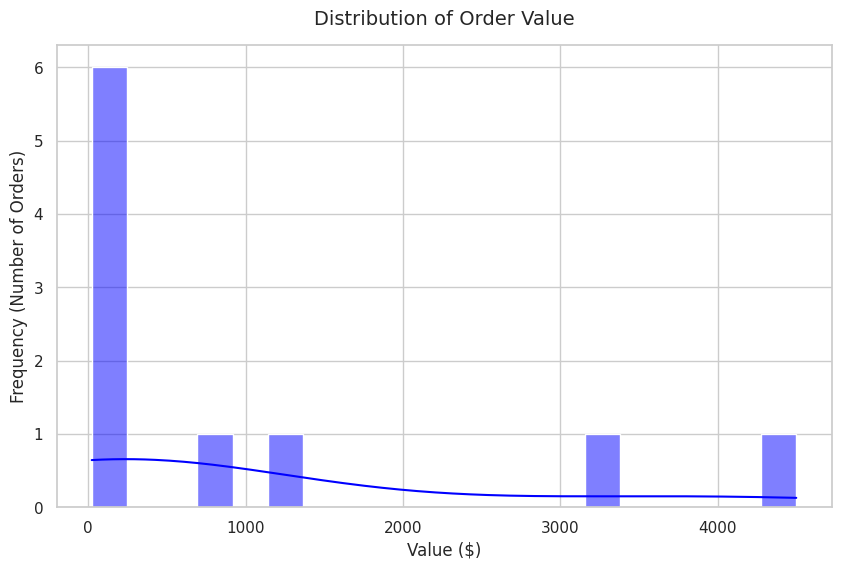
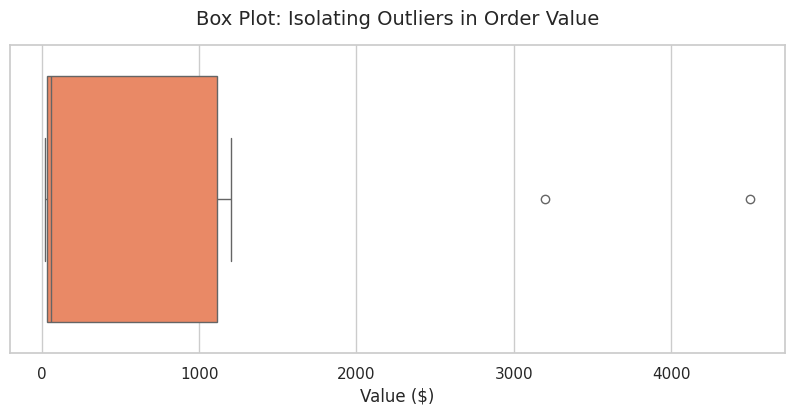
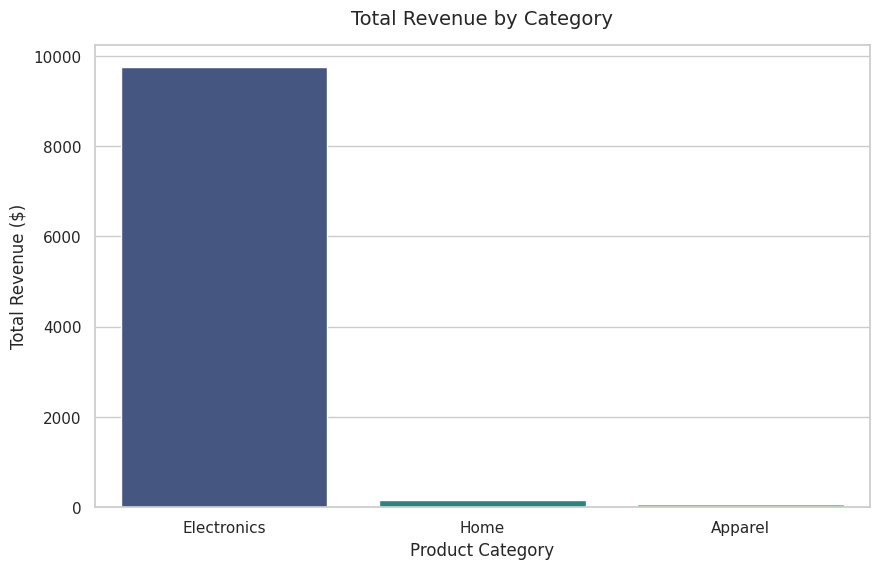

Write the Python code that produced these figures, in order.
import pandas as pd
import matplotlib.pyplot as plt
import seaborn as sns
import os

sns.set_theme(style="whitegrid", palette="muted")

class DescriptiveVisualizer:
    """Generates and saves visual representations of descriptive statistics."""

    @staticmethod
    def _ensure_dir(save_path: str):
        """Creates the output directory if it doesn't exist."""
        if save_path:
            os.makedirs(os.path.dirname(save_path), exist_ok=True)

    @staticmethod
    def plot_distribution(df: pd.DataFrame, value_col: str = 'Order_Value', save_path: str = None):
        """
        Plots a histogram with a Kernel Density Estimate (KDE) curve 
        to show the shape and central tendency of the data.
        """
        plt.figure(figsize=(10, 6))
        sns.histplot(df[value_col], kde=True, bins=20, color="blue")
        
        plt.title(f"Distribution of {value_col.replace('_', ' ')}", fontsize=14, pad=15)
        plt.xlabel("Value ($)", fontsize=12)
        plt.ylabel("Frequency (Number of Orders)", fontsize=12)
        
        if save_path:
            DescriptiveVisualizer._ensure_dir(save_path)
            plt.savefig(save_path, bbox_inches="tight")
            print(f"Saved distribution plot to {save_path}")
        else:
            plt.show()
        plt.close()

    @staticmethod
    def plot_outliers_box(df: pd.DataFrame, value_col: str = 'Order_Value', save_path: str = None):
        """
        Plots a box plot to visually isolate extreme outliers and show the IQR.
        """
        plt.figure(figsize=(10, 4))
        sns.boxplot(x=df[value_col], color="coral")
        
        plt.title(f"Box Plot: Isolating Outliers in {value_col.replace('_', ' ')}", fontsize=14, pad=15)
        plt.xlabel("Value ($)", fontsize=12)
        
        if save_path:
            DescriptiveVisualizer._ensure_dir(save_path)
            plt.savefig(save_path, bbox_inches="tight")
            print(f"Saved box plot to {save_path}")
        else:
            plt.show()
        plt.close()

    @staticmethod
    def plot_category_revenue(df: pd.DataFrame, cat_col: str = 'Category', value_col: str = 'Order_Value', save_path: str = None):
        """
        Plots a bar chart comparing total revenue across different categories.
        """
        # Calculate revenue first
        category_revenue = df.groupby(cat_col)[value_col].sum().reset_index()
        category_revenue = category_revenue.sort_values(by=value_col, ascending=False)

        plt.figure(figsize=(10, 6))
        sns.barplot(data=category_revenue, x=cat_col, y=value_col, hue=cat_col, palette="viridis", legend=False)
        
        plt.title("Total Revenue by Category", fontsize=14, pad=15)
        plt.xlabel("Product Category", fontsize=12)
        plt.ylabel("Total Revenue ($)", fontsize=12)
        
        if save_path:
            DescriptiveVisualizer._ensure_dir(save_path)
            plt.savefig(save_path, bbox_inches="tight")
            print(f"Saved category bar chart to {save_path}")
        else:
            plt.show()
        plt.close()

if __name__ == "__main__":
   
    data = {
        'OrderID': [101, 102, 103, 104, 105, 106, 107, 108, 109, 110],
        'Category': ['Apparel', 'Electronics', 'Apparel', 'Home', 'Electronics', 
                     'Apparel', 'Home', 'Electronics', 'Electronics', 'Home'],
       
        'Order_Value': [25, 1200, 30, 45, 850, 22, 60, 4500, 3200, 55] 
    }
    df = pd.DataFrame(data)

    
    OUTPUT_DIR = "./outputs/charts"

   
    print("Generating visual reports...")
    DescriptiveVisualizer.plot_distribution(df, save_path=f"{OUTPUT_DIR}/distribution.png")
    DescriptiveVisualizer.plot_outliers_box(df, save_path=f"{OUTPUT_DIR}/outliers_box.png")
    DescriptiveVisualizer.plot_category_revenue(df, save_path=f"{OUTPUT_DIR}/category_revenue.png")
